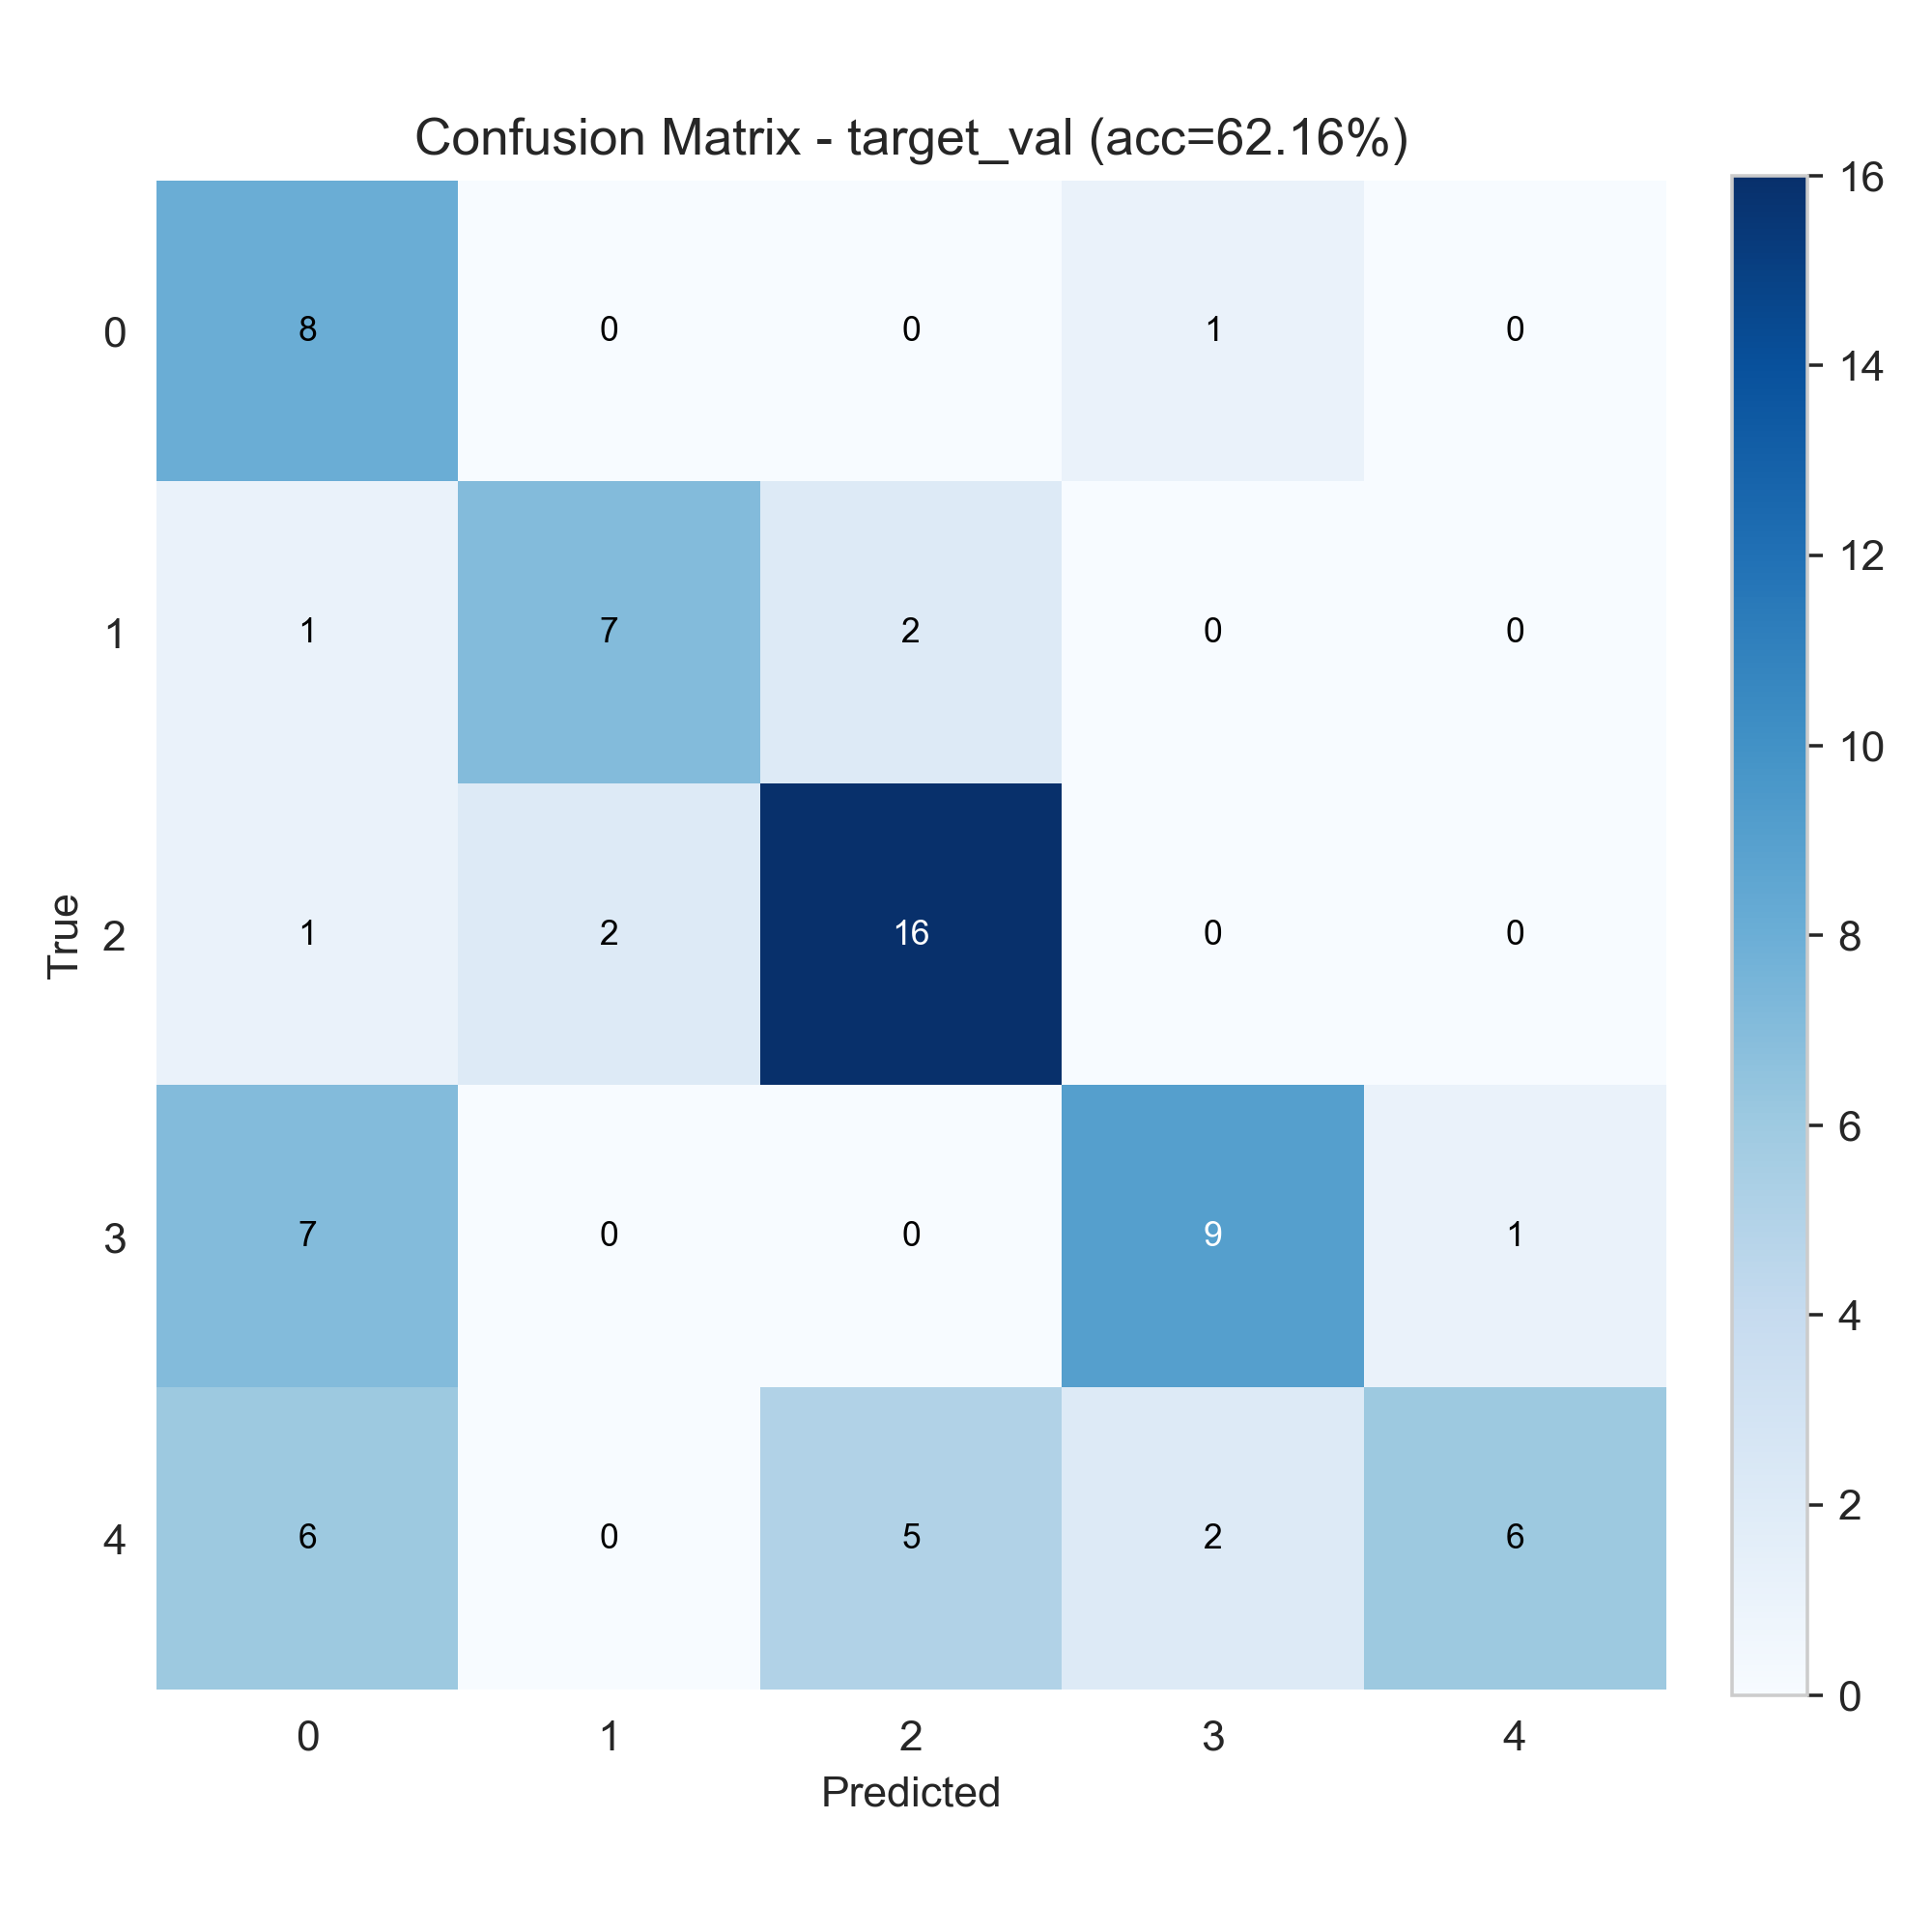

The data file committed next to this chart (first rows):
8, 0, 0, 1, 0
1, 7, 2, 0, 0
1, 2, 16, 0, 0
7, 0, 0, 9, 1
6, 0, 5, 2, 6
